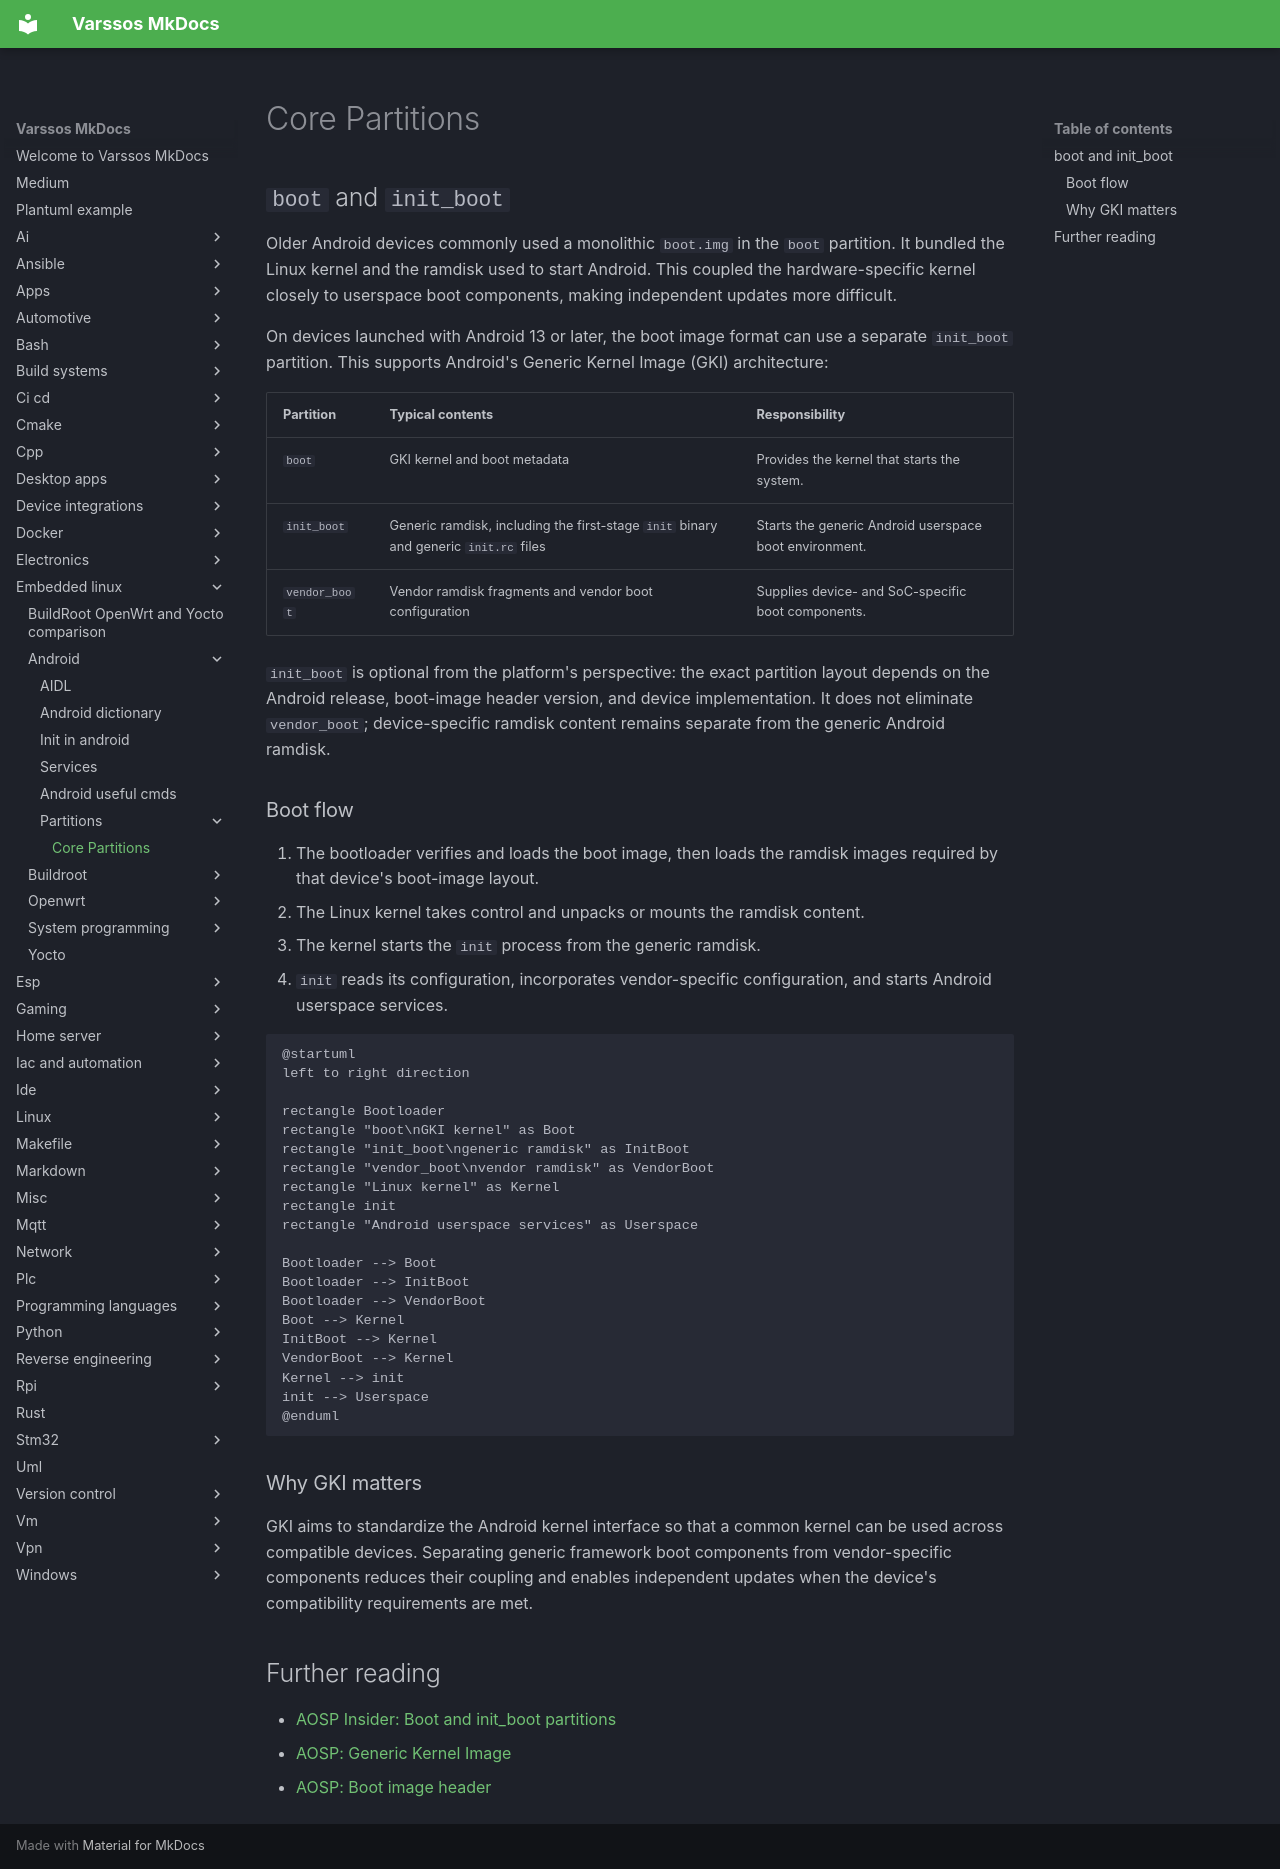

repository: Varssos/varssos-mkdocs · page: embedded_linux/android/partitions/core_partitions/index.html · generator: mkdocs

# Core Partitions

## `boot` and `init_boot`

Older Android devices commonly used a monolithic `boot.img` in the `boot`
partition. It bundled the Linux kernel and the ramdisk used to start Android.
This coupled the hardware-specific kernel closely to userspace boot components,
making independent updates more difficult.

On devices launched with Android 13 or later, the boot image format can use a
separate `init_boot` partition. This supports Android's Generic Kernel Image
(GKI) architecture:

| Partition | Typical contents | Responsibility |
| --- | --- | --- |
| `boot` | GKI kernel and boot metadata | Provides the kernel that starts the system. |
| `init_boot` | Generic ramdisk, including the first-stage `init` binary and generic `init.rc` files | Starts the generic Android userspace boot environment. |
| `vendor_boot` | Vendor ramdisk fragments and vendor boot configuration | Supplies device- and SoC-specific boot components. |

`init_boot` is optional from the platform's perspective: the exact partition
layout depends on the Android release, boot-image header version, and device
implementation. It does not eliminate `vendor_boot`; device-specific ramdisk
content remains separate from the generic Android ramdisk.

### Boot flow

1. The bootloader verifies and loads the boot image, then loads the ramdisk
   images required by that device's boot-image layout.
2. The Linux kernel takes control and unpacks or mounts the ramdisk content.
3. The kernel starts the `init` process from the generic ramdisk.
4. `init` reads its configuration, incorporates vendor-specific configuration,
   and starts Android userspace services.

```puml
@startuml
left to right direction

rectangle Bootloader
rectangle "boot\nGKI kernel" as Boot
rectangle "init_boot\ngeneric ramdisk" as InitBoot
rectangle "vendor_boot\nvendor ramdisk" as VendorBoot
rectangle "Linux kernel" as Kernel
rectangle init
rectangle "Android userspace services" as Userspace

Bootloader --> Boot
Bootloader --> InitBoot
Bootloader --> VendorBoot
Boot --> Kernel
InitBoot --> Kernel
VendorBoot --> Kernel
Kernel --> init
init --> Userspace
@enduml
```

### Why GKI matters

GKI aims to standardize the Android kernel interface so that a common kernel
can be used across compatible devices. Separating generic framework boot
components from vendor-specific components reduces their coupling and enables
independent updates when the device's compatibility requirements are met.

## Further reading

- [AOSP Insider: Boot and init_boot partitions](https://aospinsider.com/courses/aosp-course-1/44-boot-init-boot-partitions/)
- [AOSP: Generic Kernel Image](https://source.android.com/docs/core/architecture/kernel/generic-kernel-image)
- [AOSP: Boot image header](https://source.android.com/docs/core/architecture/bootloader/boot-image-header)
